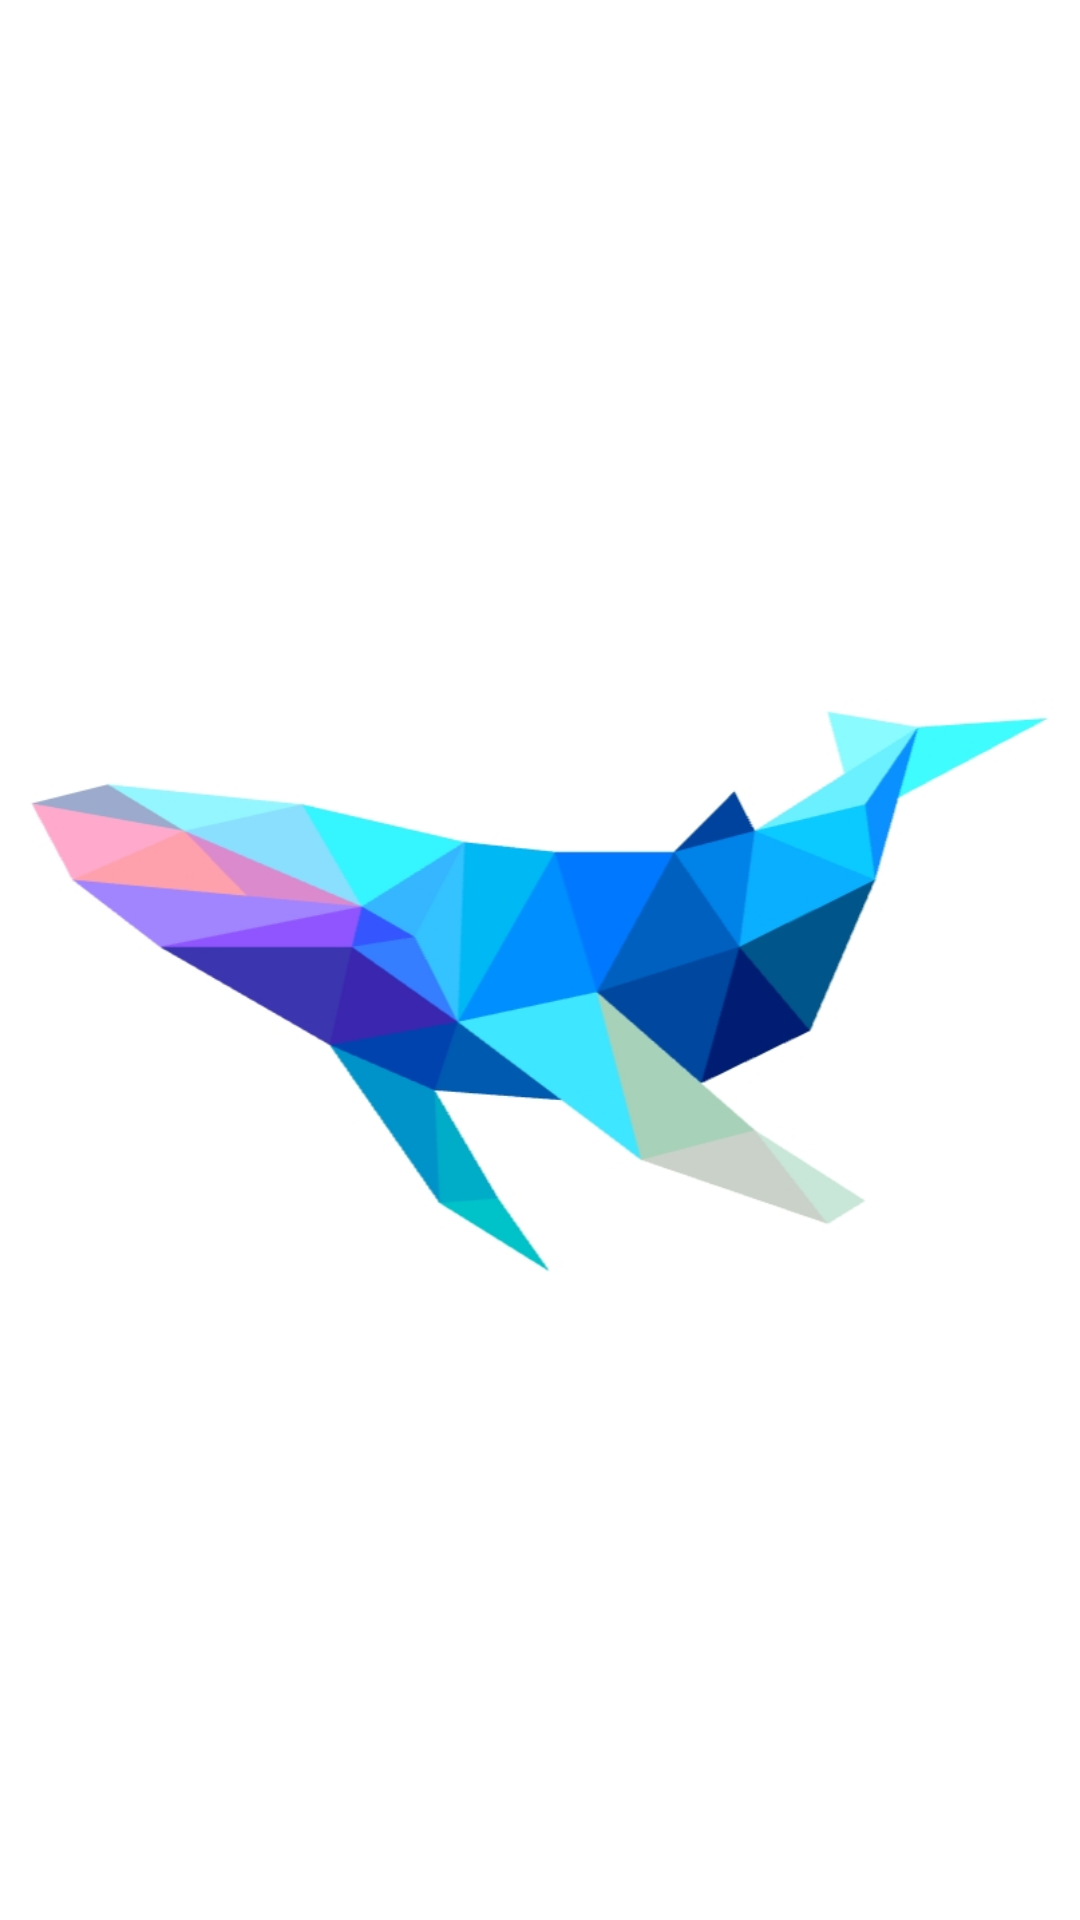

Reconstruct the res/layout file that produces this screen, plus the resources it refers to.
<!-- AndroidManifest.xml: application theme AppTheme -->
<!-- res/layout/nav_header.xml -->
<?xml version="1.0" encoding="utf-8"?>
<android.support.constraint.ConstraintLayout xmlns:android="http://schemas.android.com/apk/res/android"
    android:id="@+id/nav_header"
    android:layout_width="match_parent"
    android:layout_height="@dimen/navigation_header_height"
    android:layout_marginTop="@dimen/navigation_header_margin_top"
    android:background="@color/colorWhite">

    <ImageView
        android:layout_width="match_parent"
        android:layout_height="match_parent"
        android:contentDescription="@string/background"
        android:scaleType="fitCenter"
        android:src="@drawable/navigation_header_background" />
</android.support.constraint.ConstraintLayout>
<!-- resources referenced by this layout -->
<resources>
  <color name="colorWhite">#FFFFFF</color>
  <dimen name="navigation_header_height">210dp</dimen>
  <dimen name="navigation_header_margin_top">30dp</dimen>
  <!-- drawable navigation_header_background: png bitmap (drawable, 90678 bytes) -->
  <string name="background">Background</string>
  <style name="AppTheme" parent="Theme.AppCompat.Light.DarkActionBar">
          <item name="colorPrimary">@color/colorPrimary</item>
          <item name="colorPrimaryDark">@color/colorPrimary</item>
          <item name="colorAccent">@color/colorAccent</item>
          <item name="windowActionBar">false</item>
          <item name="windowNoTitle">true</item>
          <item name="windowActionModeOverlay">true</item>
          <item name="android:popupBackground">@color/colorBackgroundDark</item>
          <item name="android:windowDrawsSystemBarBackgrounds">true</item>
          <item name="android:textColorSecondary">@color/colorWhite</item>
          <item name="android:statusBarColor">@android:color/transparent</item>
          <item name="android:listDivider">@android:color/transparent</item>
      </style>
  <color name="colorPrimary">#2c3136</color>
  <color name="colorAccent">#00a692</color>
  <color name="colorBackgroundDark">#191919</color>
</resources>
